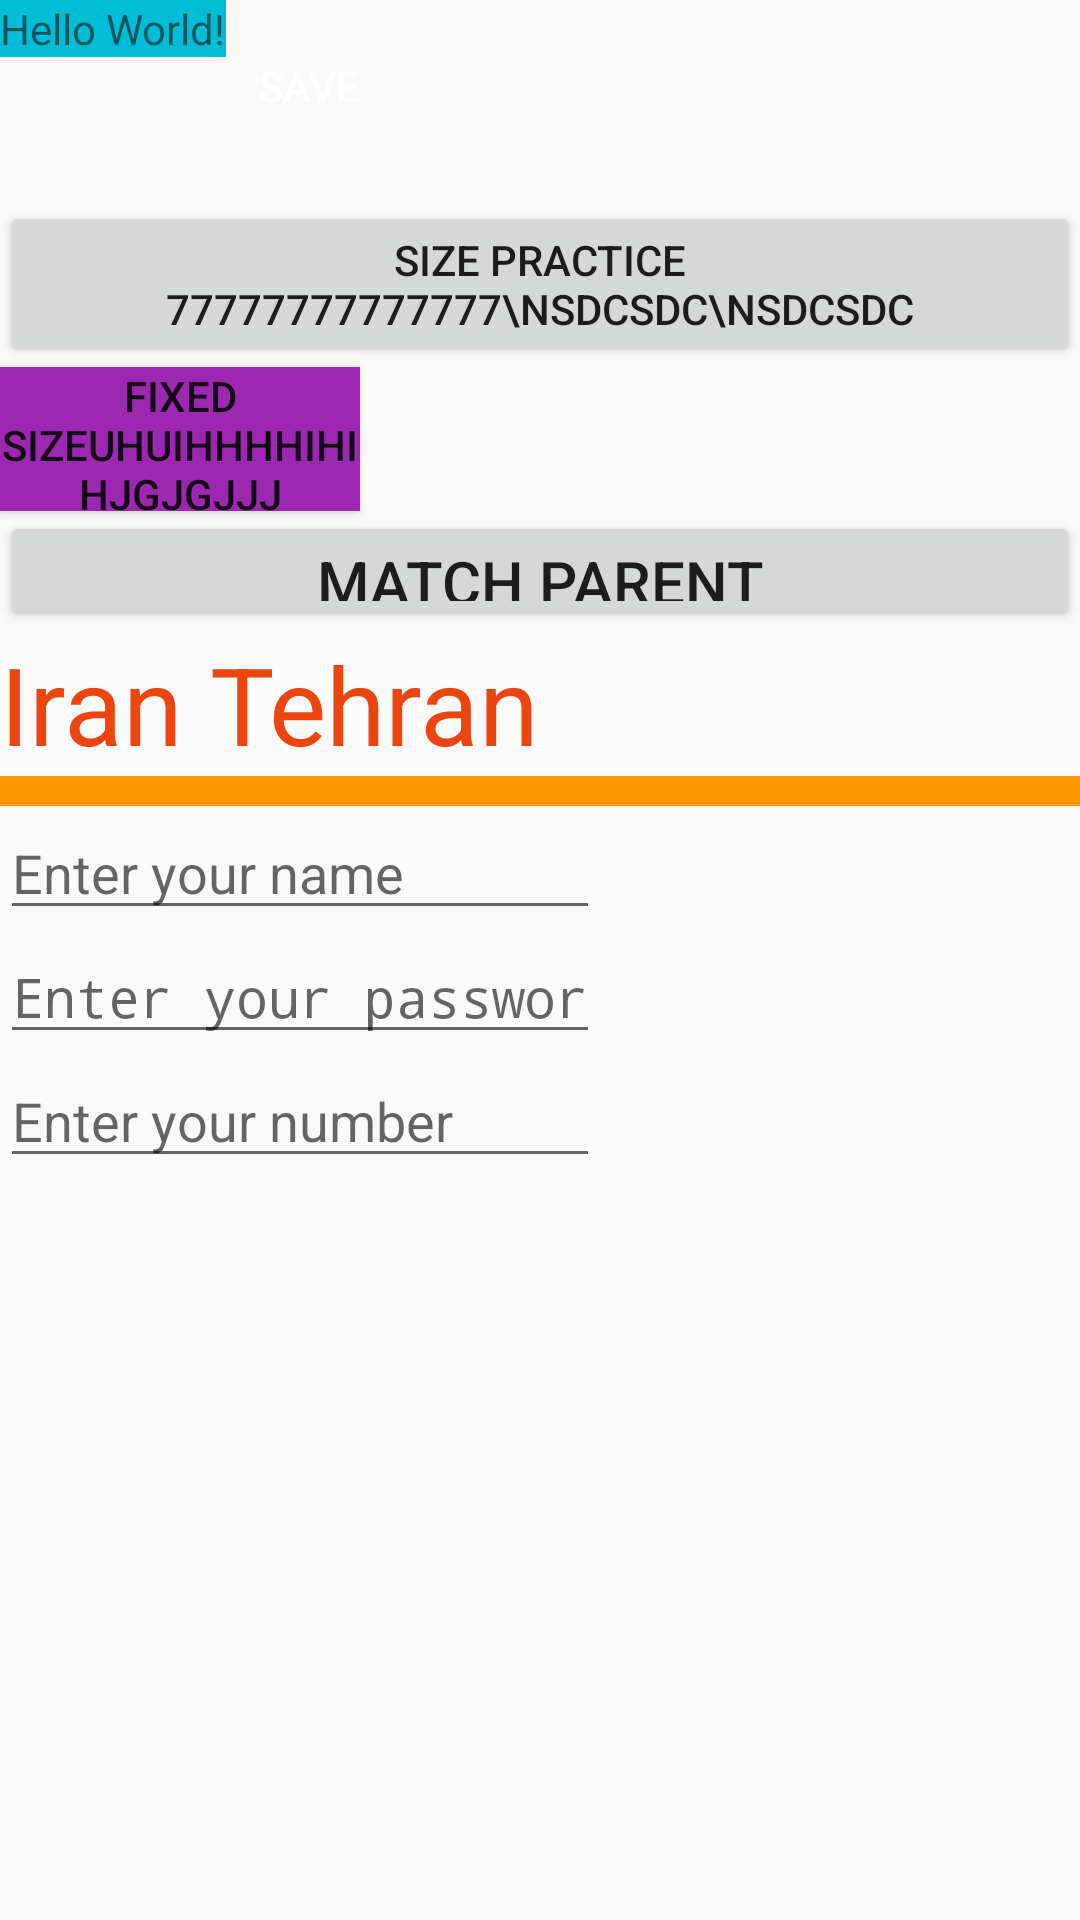

The Android layout XML behind this screen, and the referenced resources:
<!-- AndroidManifest.xml: activity theme Theme.AppCompat.Light.NoActionBar -->
<!-- res/layout/activity_main.xml -->
<?xml version="1.0" encoding="utf-8"?>
<androidx.drawerlayout.widget.DrawerLayout xmlns:android="http://schemas.android.com/apk/res/android"
    xmlns:app="http://schemas.android.com/apk/res-auto"
    xmlns:tools="http://schemas.android.com/tools"
    android:layout_width="match_parent"
    android:layout_height="match_parent"
    android:id="@+id/drawer"
    android:gravity="center"
    android:orientation="vertical"
    tools:context=".activities.MainActivity">


    <LinearLayout
        android:orientation="vertical"
        android:layout_width="match_parent"
        android:layout_height="match_parent">


        <TextView
            android:layout_width="wrap_content"
            android:layout_height="wrap_content"
            android:background="#00BCD4"
            android:text="Hello World!"
            app:layout_constraintBottom_toBottomOf="parent"
            app:layout_constraintLeft_toLeftOf="parent"
            app:layout_constraintRight_toRightOf="parent"
            app:layout_constraintTop_toTopOf="parent" />

        <Button
            android:layout_width="120dp"
            android:layout_height="48dp"
            android:layout_gravity="start"
            android:background="@drawable/material"
            android:gravity="end"
            android:text="Save"
            android:textColor="#fff" />

        <Button
            android:id="@+id/btn"
            android:layout_width="wrap_content"
            android:layout_height="wrap_content"
            android:text="Size Practice 77777777777777\nsdcsdc\nsdcsdc" />

        <Button
            android:layout_width="120dp"
            android:layout_height="48dp"
            android:background="#9C27B0"
            android:text="fixed sizeuhuihhhhihihjgjgjjj" />


        <Button
            android:layout_width="match_parent"
            android:layout_height="40dp"
            android:text="match parent"
            android:id="@+id/open"
            android:textSize="20sp" />

        <TextView
            android:layout_width="wrap_content"
            android:layout_height="wrap_content"
            android:text="Iran Tehran"
            android:textColor="#EC4510"
            android:textSize="36sp" />


        <View
            android:layout_width="match_parent"
            android:layout_height="10dp"
            android:background="#FF9800" />

        <EditText
            android:layout_width="200dp"
            android:layout_height="wrap_content"
            android:hint="Enter your name"
            android:lines="1"
            android:maxEms="10"
            android:maxLength="10"
            android:maxLines="1" />

        <EditText
            android:layout_width="200dp"
            android:layout_height="wrap_content"
            android:hint="Enter your password"
            android:inputType="textPassword" />

        <EditText
            android:layout_width="200dp"
            android:layout_height="wrap_content"
            android:hint="Enter your number"
            android:inputType="number" />

        <ImageView
            android:layout_width="100dp"
            android:layout_height="100dp"
            android:scaleType="centerCrop"
            android:src="@drawable/material" />

        <ListView
            android:id="@+id/list"
            android:layout_width="match_parent"
            android:layout_height="match_parent" />
    </LinearLayout>


    <RelativeLayout
        android:background="#fff"
        android:layout_width="300dp"
        android:layout_height="match_parent"
        android:layout_gravity="right"  >
        <Button
            android:layout_width="match_parent"
            android:layout_height="40dp"
            android:text="match parent"
            android:id="@+id/close"
            android:textSize="20sp" />

    </RelativeLayout>
</androidx.drawerlayout.widget.DrawerLayout>
<!-- resources referenced by this layout -->
<resources>

</resources>
